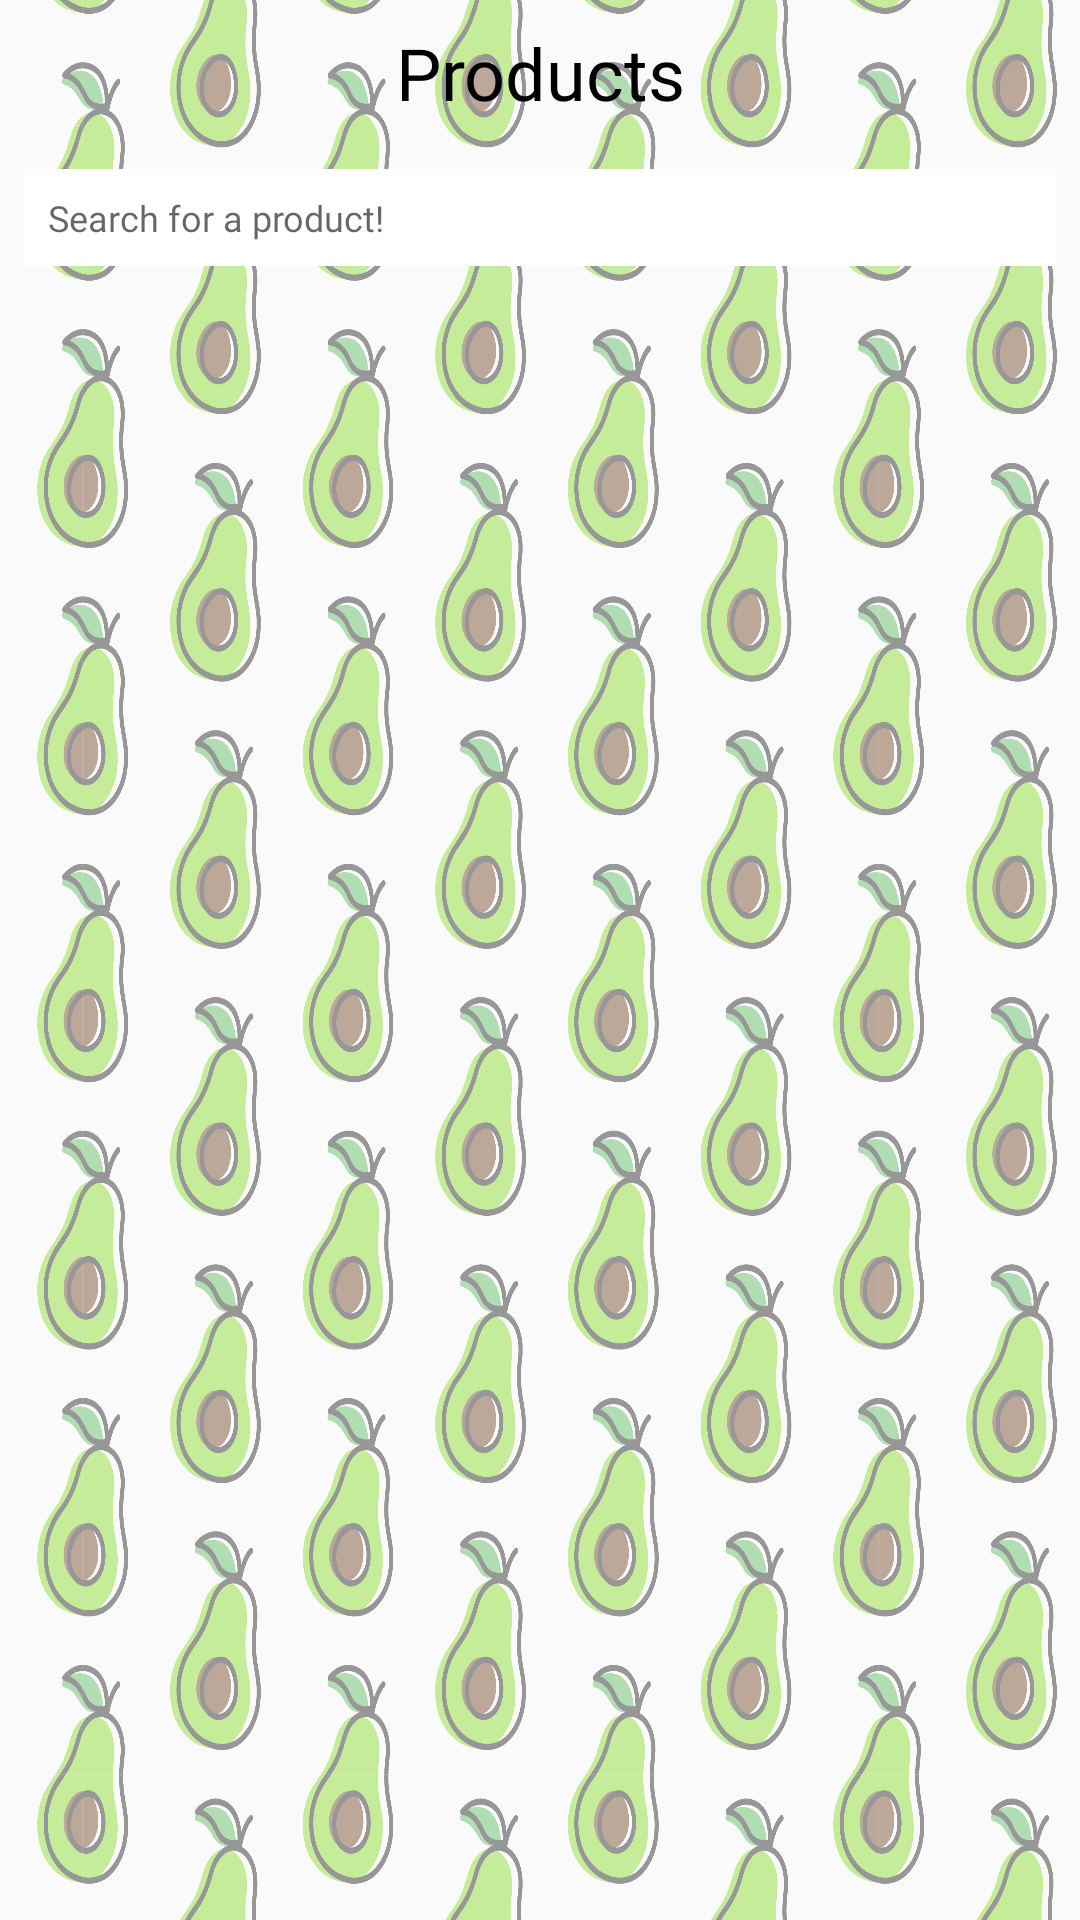

Produce the Android XML layout that renders to this screen, including the resource entries it uses.
<!-- AndroidManifest.xml: application theme Theme.FarmersApp -->
<!-- res/layout/activity_search_for_products.xml -->
<?xml version="1.0" encoding="utf-8"?>
<LinearLayout xmlns:android="http://schemas.android.com/apk/res/android"
    xmlns:app="http://schemas.android.com/apk/res-auto"
    xmlns:tools="http://schemas.android.com/tools"
    android:layout_width="match_parent"
    android:layout_height="match_parent"
    android:orientation="vertical"
    android:background="@drawable/asset_full_fruits_vanilla_semitransparent"
    >

    <TextView
        android:id="@+id/see_eaten_meals_tv_title"
        android:layout_width="match_parent"
        android:layout_height="wrap_content"
        android:layout_marginStart="8dp"
        android:layout_marginLeft="8dp"
        android:layout_marginTop="8dp"
        android:layout_marginEnd="8dp"
        android:layout_marginRight="8dp"
        android:text="Products"
        android:textSize="24dp"
        android:textAlignment="center"
        android:fontFamily="@font/inter_bold"
        android:textColor="@color/black"
        />

    <AutoCompleteTextView
        android:id="@+id/add_eaten_meal_actv_meal_name"
        android:layout_width="match_parent"
        android:layout_height="wrap_content"
        app:layout_constraintTop_toBottomOf="@+id/add_eaten_meal_tv_title"
        app:layout_constraintStart_toStartOf="parent"
        app:layout_constraintEnd_toEndOf="parent"
        android:layout_marginStart="8dp"
        android:layout_marginLeft="8dp"
        android:layout_marginTop="16dp"
        android:layout_marginEnd="8dp"
        android:layout_marginRight="8dp"
        android:hint="Search for a product!"
        android:textSize="12dp"
        android:fontFamily="@font/inter_regular"
        android:background="@color/white"
        android:textColor="@color/black"
        android:padding="8dp"
        />

    <ListView
        android:id="@+id/fragment_user_meal_plan_lv_meals"
        android:layout_width="match_parent"
        android:layout_height="wrap_content"
        android:layout_marginStart="8dp"
        android:layout_marginLeft="8dp"
        android:layout_marginTop="8dp"
        android:layout_marginEnd="8dp"
        android:layout_marginRight="8dp"
        android:choiceMode="multipleChoice"
        android:divider="@android:color/transparent"
        android:dividerHeight="5dp"
        />



</LinearLayout>
<!-- resources referenced by this layout -->
<resources>
  <color name="black">#FF000000</color>
  <color name="white">#FFFFFFFF</color>
  <!-- drawable asset_full_fruits_vanilla_semitransparent: png bitmap (drawable, 636325 bytes) -->
  <style name="Theme.FarmersApp" parent="Theme.MaterialComponents.DayNight.DarkActionBar">
          
  
          <item name="colorPrimary">@color/orange</item>
          <item name="colorPrimaryVariant">@color/orange</item>
          <item name="colorOnPrimary">@color/black</item>
          
          <item name="colorSecondary">@color/green</item>
          <item name="colorSecondaryVariant">@color/green</item>
          <item name="colorOnSecondary">@color/black</item>
          
          <item name="android:statusBarColor" tools:targetApi="l">?attr/colorPrimaryVariant</item>
          
      </style>
  <color name="orange">#FED060</color>
  <color name="green">#60BA62</color>
</resources>
